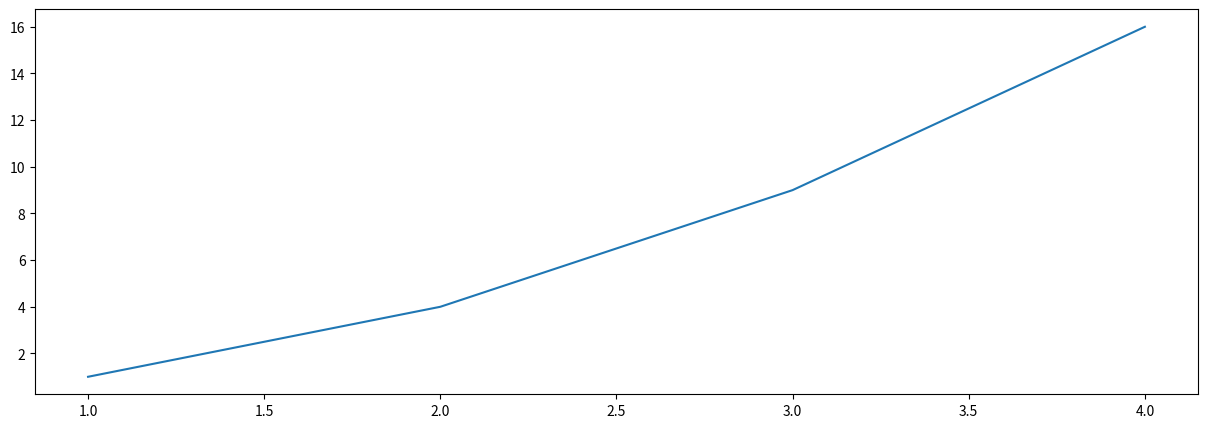

Recreate this plot in Python.
import matplotlib.pyplot as plt
import numpy as np

plt.figure(figsize=(15,5))
plt.plot([1,2,3,4],[1,4,9,16])
plt.show()